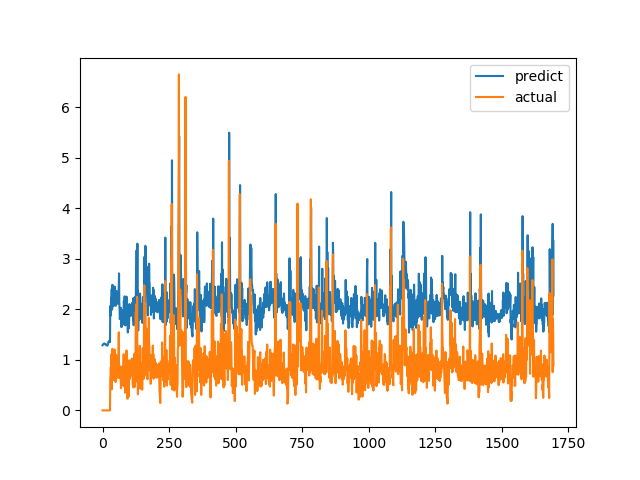

Data behind this chart, as committed beside it:
predict, actual
1.289, 0.0
1.295, 0.0
1.309, 0.0
1.31, 0.0
1.312, 0.0
1.32, 0.0
1.325, 0.0
1.323, 0.0
1.321, 0.0
1.316, 0.0
1.314, 0.0
1.309, 0.0
1.3, 0.0
1.304, 0.0
1.299, 0.0
1.291, 0.0
1.286, 0.0
1.282, 0.0
1.284, 0.0
1.291, 0.0
1.303, 0.0
1.328, 0.0
1.347, 0.0
1.368, 0.0
1.372, 0.0
1.37, 0.0
1.365, 0.0
1.354, 0.0
1.351, 0.0
2.066, 0.6238
1.871, 0.6915
1.908, 0.8558
2.23, 0.7094
2.135, 1.015
2.399, 1.116
2.393, 0.4183
1.995, 1.002
2.487, 1.219
2.392, 1.143
2.464, 0.6528
2.183, 0.6747
2.229, 0.601
2.066, 0.6695
2.129, 0.6538
2.088, 0.7814
2.189, 1.206
2.451, 0.8469
2.19, 0.8286
2.307, 0.6482
2.103, 0.5624
2.071, 0.7183
2.146, 1.1
2.367, 0.9542
2.272, 0.729
2.231, 0.6694
2.191, 0.8631
2.283, 0.6465
2.112, 0.8223
2.295, 0.9236
2.29, 0.8301
... 1,636 more rows
